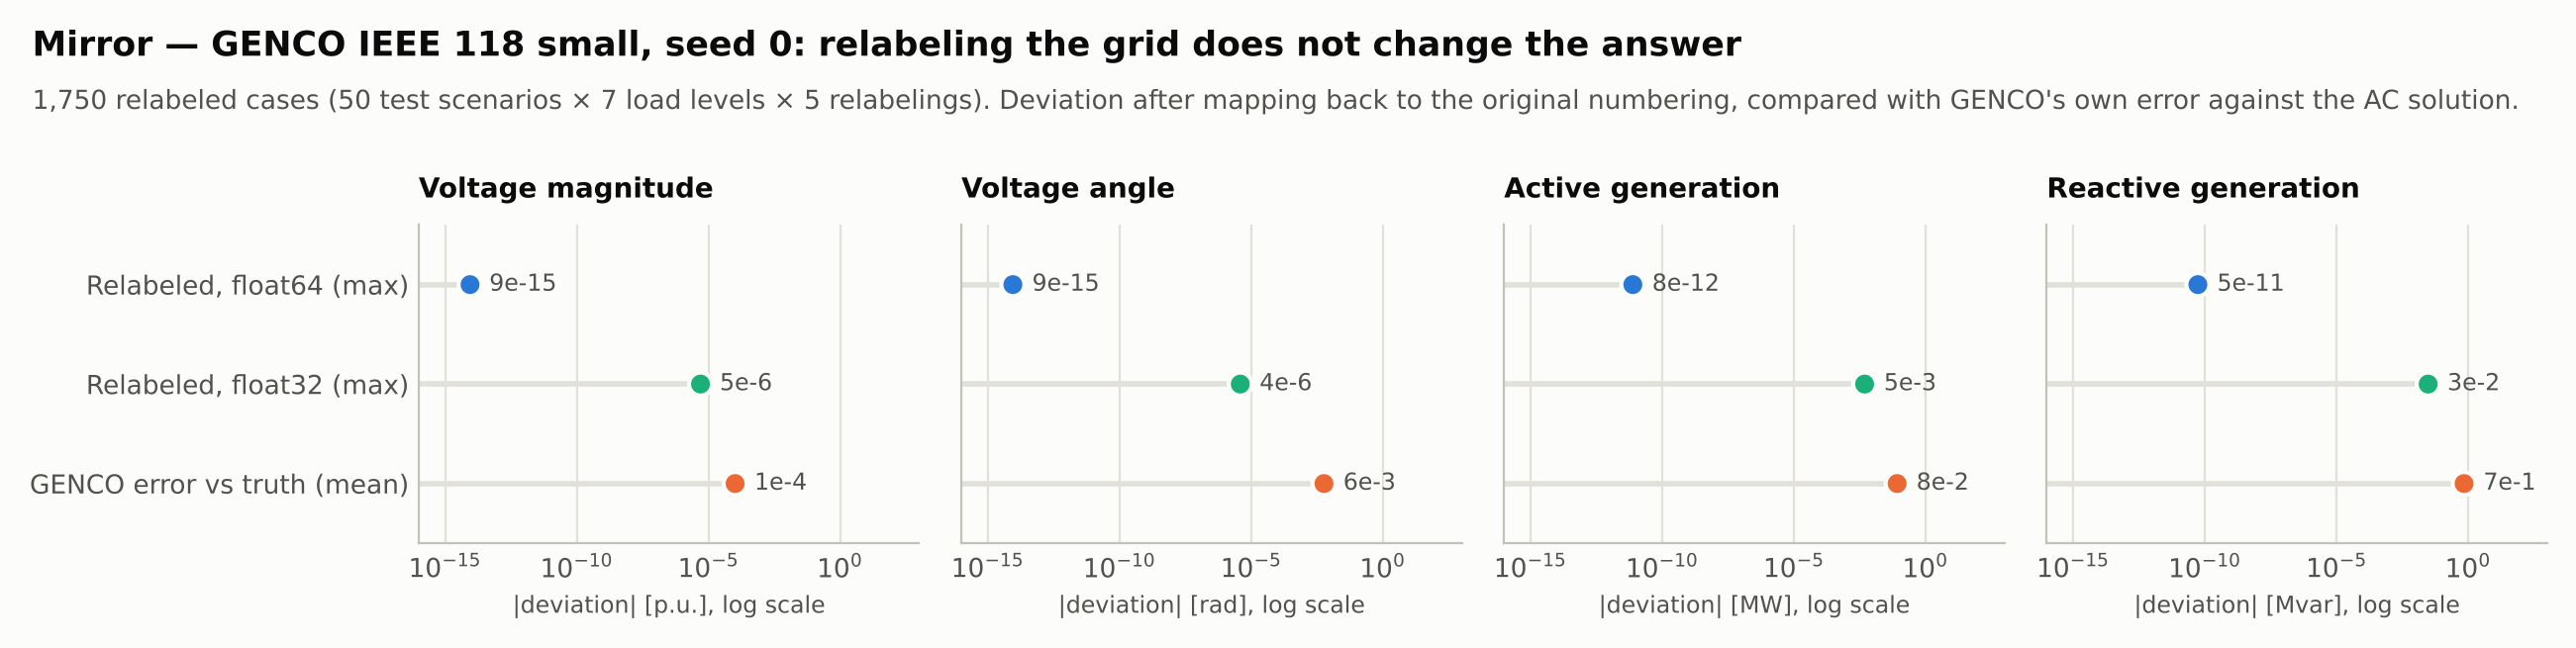

The data file committed next to this chart (first rows):
scenario, dtype, relative_load_change, permutation, vm_pu_equivariance_max, vm_pu_equivariance_mean, va_rad_equivariance_max, va_rad_equivariance_mean, pg_mw_equivariance_max, pg_mw_equivariance_mean, qg_mvar_equivariance_max, qg_mvar_equivariance_mean
2062, float32, -0.01, 1, 7.152557373046875e-07, 7.324299569857323e-08, 7.152557373046875e-07, 2.1240468752586236e-07, 0.0004883, 4.137976694915254e-06, 0.004543, 0.0003371
2062, float32, -0.01, 2, 7.152557373046875e-07, 5.45534036927304e-08, 7.748603820800781e-07, 2.899096678879301e-07, 0.0003662, 3.103482521186441e-06, 0.003891, 0.0002555
2062, float32, -0.01, 3, 4.76837158203125e-07, 6.314051353325278e-08, 1.1622905731201172e-06, 3.652363005331007e-07, 0.0007935, 6.724212129237288e-06, 0.002411, 0.0002252
2062, float32, -0.01, 4, 8.344650268554688e-07, 5.9099520667124604e-08, 7.152557373046875e-07, 2.449536222522542e-07, 0.0001221, 1.0344941737288136e-06, 0.004532, 0.0002317
2062, float32, -0.01, 5, 1.430511474609375e-06, 8.233522964736163e-08, 9.238719940185547e-07, 3.574700173685106e-07, 0.0003052, 2.5862354343220338e-06, 0.007889, 0.0003336
2062, float32, -0.005, 1, 1.1920928955078125e-06, 6.869687872417903e-08, 8.642673492431641e-07, 3.290883565353135e-07, 0.00238, 2.0172636387711865e-05, 0.006256, 0.000354
2062, float32, -0.005, 2, 1.1920928955078125e-06, 8.031473321429753e-08, 1.5497207641601562e-06, 6.273010019528664e-07, 0.0001221, 1.0344941737288136e-06, 0.006332, 0.0003282
2062, float32, -0.005, 3, 4.76837158203125e-07, 6.819175461591301e-08, 1.9669532775878906e-06, 6.238282737085375e-07, 0.0001221, 1.0344941737288136e-06, 0.004354, 0.0003548
2062, float32, -0.005, 4, 1.0728836059570312e-06, 7.425324391510527e-08, 1.3113021850585938e-06, 5.149108878636764e-07, 0.0, 0.0, 0.006332, 0.0003972
2062, float32, -0.005, 5, 2.1457672119140625e-06, 9.142746359615002e-08, 2.1457672119140625e-06, 8.780004109366465e-07, 0.0006104, 5.1724708686440676e-06, 0.01137, 0.0004314
2062, float32, -0.001, 1, 4.76837158203125e-07, 6.162514120845471e-08, 5.364418029785156e-07, 1.5835640794139796e-07, 6.103515625e-05, 5.172470868644068e-07, 0.002871, 0.0001795
2062, float32, -0.001, 2, 1.430511474609375e-06, 7.223274748204119e-08, 1.0132789611816406e-06, 4.7497451305389404e-07, 0.0007935, 6.724212129237288e-06, 0.008179, 0.0003829
2062, float32, -0.001, 3, 3.5762786865234375e-07, 5.152265904313427e-08, 6.854534149169922e-07, 2.6932586047608975e-07, 0.001221, 1.0344941737288135e-05, 0.003788, 0.0002537
2062, float32, -0.001, 4, 1.430511474609375e-06, 6.869687872417903e-08, 7.450580596923828e-07, 3.8020060224048164e-07, 0.0009766, 8.275953389830508e-06, 0.008881, 0.000386
2062, float32, -0.001, 5, 1.6689300537109375e-06, 8.738647073002185e-08, 1.1920928955078125e-06, 4.043518486669508e-07, 0.001465, 1.2413930084745764e-05, 0.008179, 0.0004399
2062, float32, 0.0, 1, 4.76837158203125e-07, 6.566613407458289e-08, 7.450580596923828e-07, 2.81385698560941e-07, 0.0006104, 5.1724708686440676e-06, 0.002853, 0.0002453
2062, float32, 0.0, 2, 1.430511474609375e-06, 7.980960910603151e-08, 1.519918441772461e-06, 7.045218500040346e-07, 0.001099, 9.310447563559323e-06, 0.007446, 0.0003171
2062, float32, 0.0, 3, 1.6689300537109375e-06, 7.879936088949947e-08, 1.519918441772461e-06, 7.228325989286778e-07, 0.0009766, 8.275953389830508e-06, 0.008438, 0.0003395
2062, float32, 0.0, 4, 1.1920928955078125e-06, 7.374811980683925e-08, 8.940696716308594e-07, 3.12482401476068e-07, 0.001099, 9.310447563559323e-06, 0.006561, 0.0003588
2062, float32, 0.0, 5, 4.76837158203125e-07, 6.010976888365665e-08, 6.556510925292969e-07, 2.451114735360873e-07, 0.002014, 1.7069153866525422e-05, 0.004517, 0.0002286
2062, float32, 0.001, 1, 9.5367431640625e-07, 7.122249926550913e-08, 1.1920928955078125e-06, 5.438923835754395e-07, 0.0008545, 7.241459216101695e-06, 0.01794, 0.0005035
2062, float32, 0.001, 2, 4.76837158203125e-07, 6.263538942498676e-08, 5.960464477539062e-07, 2.3785031447976322e-07, 0.0009155, 7.758706302966101e-06, 0.004612, 0.0003031
2062, float32, 0.001, 3, 1.5497207641601562e-06, 8.435572608042572e-08, 4.917383193969727e-07, 1.616081443883605e-07, 0.00116, 9.827694650423728e-06, 0.007996, 0.0003862
2062, float32, 0.001, 4, 9.5367431640625e-07, 7.021225104897709e-08, 1.1622905731201172e-06, 3.024114895675142e-07, 0.00116, 9.827694650423728e-06, 0.007416, 0.0003296
2062, float32, 0.001, 5, 3.5762786865234375e-07, 6.718150639938096e-08, 1.817941665649414e-06, 6.652484505863512e-07, 0.001099, 9.310447563559323e-06, 0.005535, 0.0002675
2062, float32, 0.005, 1, 5.960464477539062e-07, 6.768663050764699e-08, 6.258487701416016e-07, 2.905726432800293e-07, 0.0007324, 6.206965042372882e-06, 0.003326, 0.0002083
2062, float32, 0.005, 2, 5.960464477539062e-07, 5.404827958446438e-08, 7.152557373046875e-07, 1.941570791147523e-07, 0.001831, 1.5517412605932203e-05, 0.003723, 0.000271
2062, float32, 0.005, 3, 5.960464477539062e-07, 6.617125818284891e-08, 1.0728836059570312e-06, 4.484870676266945e-07, 0.0005493, 4.655223781779661e-06, 0.006042, 0.0002862
2062, float32, 0.005, 4, 5.960464477539062e-07, 6.061489299192267e-08, 5.662441253662109e-07, 1.8036087690773658e-07, 0.0002441, 2.068988347457627e-06, 0.003479, 0.0002271
2062, float32, 0.005, 5, 3.5762786865234375e-07, 5.5563651909262445e-08, 4.172325134277344e-07, 1.5055855452004127e-07, 0.001282, 1.0862188824152542e-05, 0.003983, 0.0002513
2062, float32, 0.01, 1, 3.2186508178710938e-06, 9.54684564622782e-08, 1.430511474609375e-06, 6.661008475190502e-07, 0.001404, 1.1896682997881356e-05, 0.01633, 0.0005286
2062, float32, 0.01, 2, 2.5033950805664062e-06, 9.74889528953423e-08, 1.1622905731201172e-06, 6.430861303361796e-07, 0.0, 0.0, 0.01617, 0.0005664
2062, float32, 0.01, 3, 2.384185791015625e-06, 8.233522964736163e-08, 1.6689300537109375e-06, 7.231167312395775e-07, 0.0001831, 1.5517412605932204e-06, 0.01166, 0.0004501
2062, float32, 0.01, 4, 2.2649765014648438e-06, 7.526349213163731e-08, 1.9371509552001953e-06, 7.0802614850513e-07, 0.001648, 1.3965671345338983e-05, 0.01581, 0.0005152
2062, float32, 0.01, 5, 2.384185791015625e-06, 8.688134662175582e-08, 9.238719940185547e-07, 3.680460533853305e-07, 0.001953, 1.6551906779661017e-05, 0.01373, 0.0005451
2062, float64, -0.01, 1, 4.440892098500626e-16, 1.2513530701283545e-16, 2.248201624865942e-15, 9.84205654827926e-16, 2.5011104298755527e-12, 2.1195851100640277e-14, 1.2278178473934531e-11, 5.846083974729742e-13
2062, float64, -0.01, 2, 1.9984014443252818e-15, 1.5053871520341105e-16, 2.3592239273284576e-15, 1.09846218749989e-15, 9.094947017729282e-13, 7.707582218414646e-15, 9.606537787476555e-12, 5.201086736436176e-13
2062, float64, -0.01, 3, 6.661338147750939e-16, 1.1949010519270753e-16, 2.7755575615628914e-15, 1.1815525017898978e-15, 1.1368683772161603e-13, 9.634477773018308e-16, 1.2391865311656147e-11, 5.799360520998483e-13
2062, float64, -0.01, 4, 1.1102230246251565e-15, 1.232535730727928e-16, 1.887379141862766e-15, 7.652776717410904e-16, 1.4779288903810084e-12, 1.25248211049238e-14, 1.5916157281026244e-11, 5.060050777629981e-13
2062, float64, -0.01, 5, 3.3306690738754696e-15, 1.3454397671304864e-16, 1.942890293094024e-15, 7.709816777468447e-16, 7.958078640513122e-13, 6.7441344411128155e-15, 2.086153472191654e-11, 7.206248309941061e-13
2062, float64, -0.005, 1, 3.9968028886505635e-15, 1.6559258672375216e-16, 2.3314683517128287e-15, 9.869106473667373e-16, 1.0231815394945443e-12, 8.671029995716477e-15, 2.134470378223341e-11, 7.510148341257948e-13
2062, float64, -0.005, 2, 2.220446049250313e-15, 1.3172137580298467e-16, 2.067790383364354e-15, 9.020562075079397e-16, 1.8189894035458565e-12, 1.5415164436829292e-14, 1.1880274541908875e-11, 6.543205243162488e-13
2062, float64, -0.005, 3, 3.774758283725532e-15, 1.6088825187364556e-16, 2.3314683517128287e-15, 9.209323510939924e-16, 3.410605131648481e-12, 2.890343331905492e-14, 1.878674993349705e-11, 6.191288066030563e-13
2062, float64, -0.005, 4, 1.7763568394002505e-15, 1.2513530701283545e-16, 4.3298697960381105e-15, 1.3984223383798118e-15, 5.684341886080801e-13, 4.8172388865091536e-15, 9.43600753089413e-12, 4.865916991370631e-13
2062, float64, -0.005, 5, 4.440892098500626e-15, 1.6371085278370953e-16, 2.275957200481571e-15, 9.571557294398132e-16, 2.9558577807620168e-12, 2.50496422098476e-14, 2.1600499167107046e-11, 7.957074265022625e-13
2062, float64, -0.001, 1, 3.3306690738754696e-15, 1.477161142933471e-16, 2.886579864025407e-15, 1.4551095733235964e-15, 7.958078640513122e-13, 6.7441344411128155e-15, 1.6569856597925536e-11, 6.170509018997643e-13
2062, float64, -0.001, 2, 8.881784197001252e-16, 1.0161363276230246e-16, 1.0547118733938987e-15, 3.74994291739122e-16, 5.684341886080801e-13, 4.8172388865091536e-15, 8.249401162174763e-12, 4.4770543204933956e-13
2062, float64, -0.001, 3, 6.661338147750939e-16, 1.2043097216272884e-16, 2.220446049250313e-15, 7.577507359809198e-16, 1.0231815394945443e-12, 8.671029995716477e-15, 1.2448708730516955e-11, 5.039610442706268e-13
2062, float64, -0.001, 4, 8.881784197001252e-16, 1.0914056852247302e-16, 1.9984014443252818e-15, 6.81364098852314e-16, 1.1368683772161603e-12, 9.634477773018307e-15, 5.314859663485549e-12, 3.5638606002278284e-13
2062, float64, -0.001, 5, 8.881784197001252e-16, 1.138449033725796e-16, 2.0539125955565396e-15, 6.803644276966663e-16, 9.094947017729282e-13, 7.707582218414646e-15, 8.128608897095546e-12, 4.424036466732694e-13
2062, float64, 0.0, 1, 1.7763568394002505e-15, 1.2889877489292072e-16, 1.2212453270876722e-15, 5.001295987519574e-16, 2.2737367544323206e-13, 1.9268955546036615e-15, 9.777068044058979e-12, 4.623246230295308e-13
2062, float64, 0.0, 2, 8.881784197001252e-16, 1.176083712526649e-16, 1.4710455076283324e-15, 7.586916029509412e-16, 2.8421709430404007e-12, 2.4086194432545768e-14, 6.231459792616079e-12, 3.7546919434224027e-13
2062, float64, 0.0, 3, 2.220446049250313e-15, 1.3548484368306996e-16, 2.886579864025407e-15, 9.315171045067323e-16, 2.7284841053187847e-12, 2.312274665524394e-14, 1.2363443602225743e-11, 4.765117208537398e-13
2062, float64, 0.0, 4, 8.881784197001252e-16, 1.383074445931339e-16, 1.7763568394002505e-15, 5.195937841942735e-16, 1.1368683772161603e-13, 9.634477773018308e-16, 4.604316927725449e-12, 4.797245463396201e-13
2062, float64, 0.0, 5, 1.5543122344752192e-15, 1.185492382226862e-16, 5.9396931817445875e-15, 2.071730263801318e-15, 2.6147972675971687e-12, 2.2159298877942108e-14, 8.753886504564434e-12, 5.898560829982681e-13
2062, float64, 0.001, 1, 2.6645352591003757e-15, 1.4489351338328315e-16, 1.5265566588595902e-15, 6.412596442551553e-16, 6.821210263296962e-13, 5.780686663810985e-15, 1.2789769243681803e-11, 6.642271478603457e-13
2062, float64, 0.001, 2, 4.440892098500626e-15, 1.5147958217343237e-16, 4.6629367034256575e-15, 1.4204151038040603e-15, 1.8189894035458565e-12, 1.5415164436829292e-14, 2.3135271476348862e-11, 7.433559417730787e-13
2062, float64, 0.001, 3, 3.9968028886505635e-15, 1.580656509635816e-16, 2.886579864025407e-15, 1.1620295121619555e-15, 3.069544618483633e-12, 2.601308998714943e-14, 1.9838353182421997e-11, 7.344212338090137e-13
2062, float64, 0.001, 4, 3.1086244689504383e-15, 1.7594212339398667e-16, 3.885780586188048e-15, 1.4231789005284977e-15, 1.8189894035458565e-12, 1.5415164436829292e-14, 1.6569856597925536e-11, 8.182077896568372e-13
2062, float64, 0.001, 5, 1.3322676295501878e-15, 1.2889877489292072e-16, 3.9968028886505635e-15, 1.1053422772181709e-15, 1.3642420526593924e-12, 1.156137332762197e-14, 9.265477274311706e-12, 6.626554295869251e-13
... 3,440 more rows
